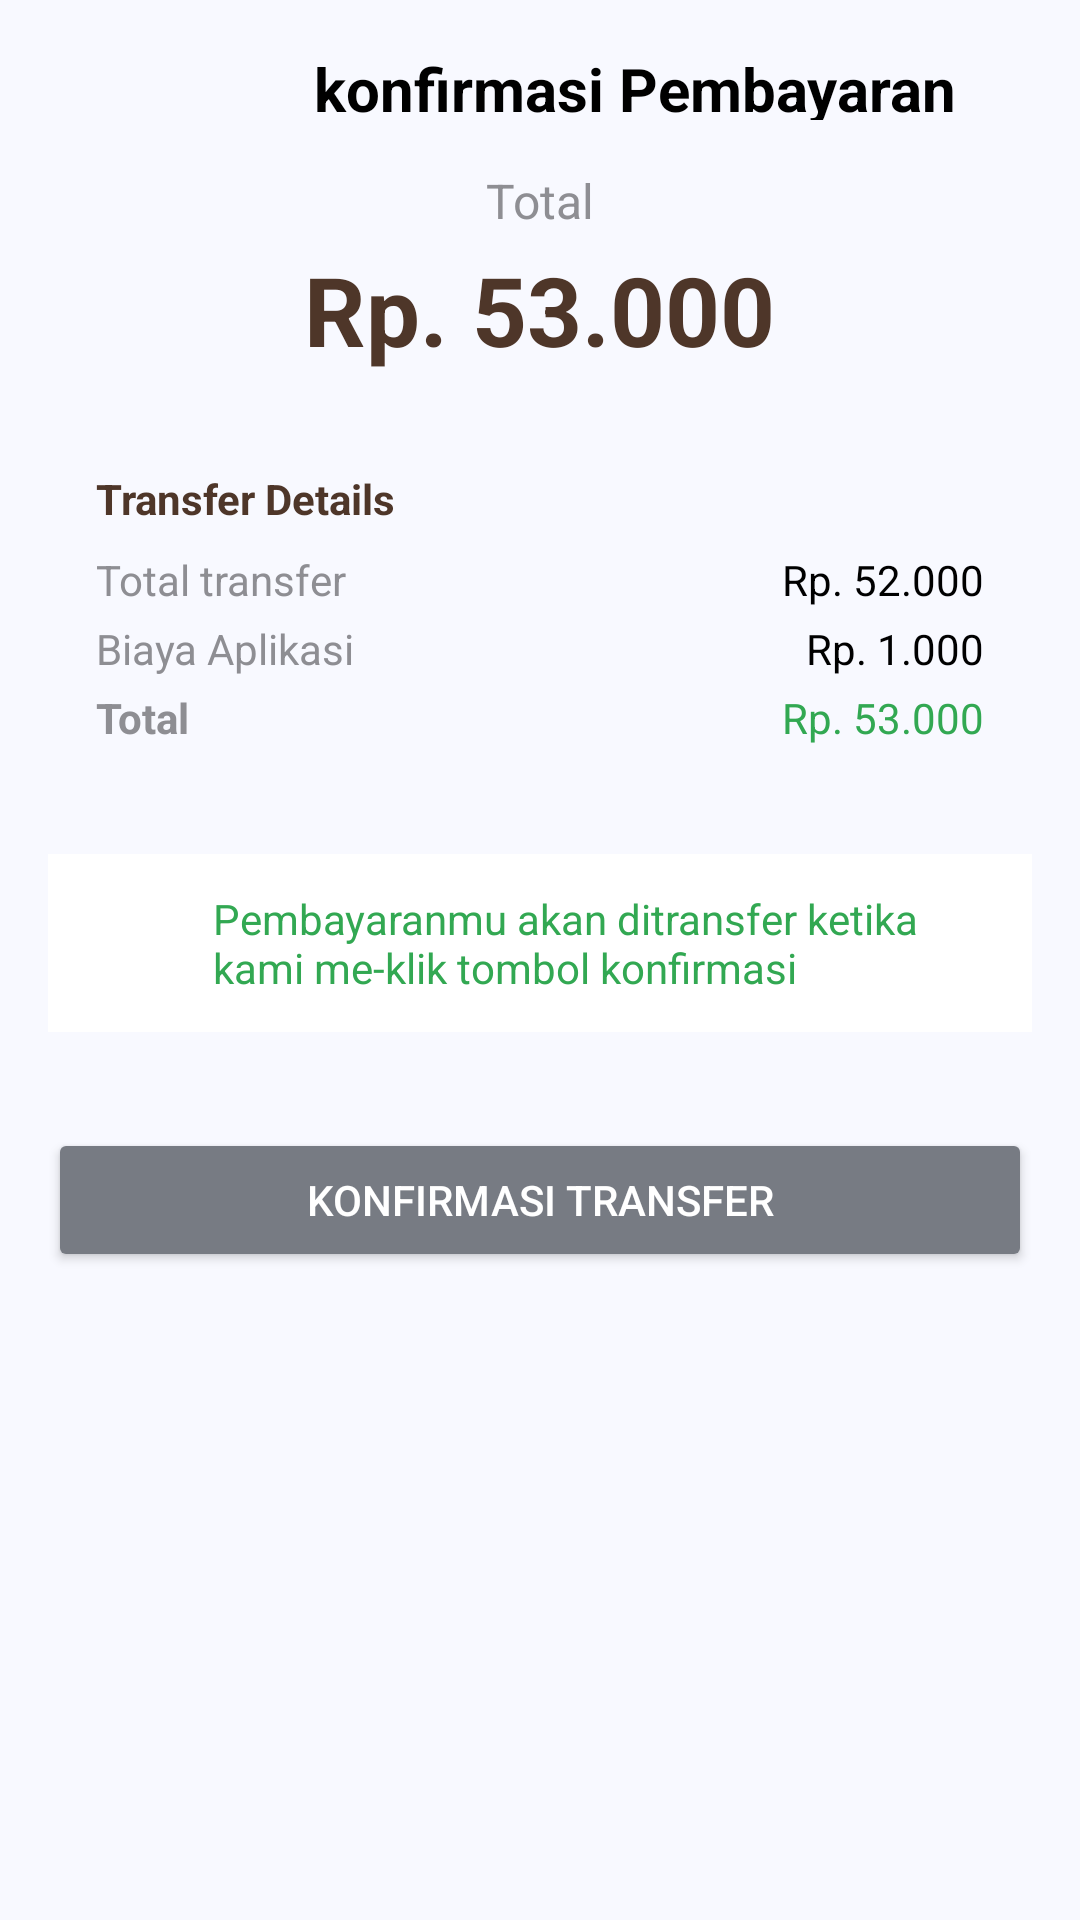

Here is an Android app screen rendered from its layout file. Give the layout XML and the strings, colors and styles it references.
<!-- AndroidManifest.xml: application theme AppTheme -->
<!-- res/layout/fragment_konfirmasi_pembayaran.xml -->
<?xml version="1.0" encoding="utf-8"?>
<ScrollView xmlns:android="http://schemas.android.com/apk/res/android"
    xmlns:app="http://schemas.android.com/apk/res-auto"
    android:layout_width="match_parent"
    android:layout_height="match_parent"
    android:background="#F8F9FF"
    android:padding="16dp">

    <LinearLayout
        android:layout_width="match_parent"
        android:layout_height="wrap_content"
        android:orientation="vertical">

        
        <LinearLayout
            android:layout_width="match_parent"
            android:layout_height="wrap_content"
            android:layout_marginBottom="16dp"
            android:gravity="center_vertical"
            android:orientation="horizontal">

            <ImageView
                android:layout_width="24dp"
                android:layout_height="24dp"
                android:contentDescription="Back"
                android:src="@drawable/ic_back"
                android:tint="#000000" />

            <TextView
                android:layout_width="327dp"
                android:layout_height="match_parent"
                android:layout_marginStart="8dp"
                android:gravity="center"
                android:text="konfirmasi Pembayaran"
                android:textColor="#000000"
                android:textSize="20sp"
                android:textStyle="bold" />
        </LinearLayout>

        
        <TextView
            android:layout_width="wrap_content"
            android:layout_height="wrap_content"
            android:layout_gravity="center_horizontal"
            android:layout_marginBottom="4dp"
            android:text="Total"
            android:textColor="#8E8E93"
            android:textSize="16sp" />

        <TextView
            android:layout_width="wrap_content"
            android:layout_height="wrap_content"
            android:layout_gravity="center_horizontal"
            android:layout_marginBottom="16dp"
            android:text="Rp. 53.000"
            android:textColor="#4E3629"
            android:textSize="32sp"
            android:textStyle="bold" />

        
        <LinearLayout
            android:layout_width="match_parent"
            android:layout_height="wrap_content"
            android:layout_marginBottom="16dp"
            android:background="#F8F9FF"
            android:orientation="vertical"
            android:padding="16dp">

            <TextView
                android:layout_width="wrap_content"
                android:layout_height="wrap_content"
                android:layout_marginBottom="8dp"
                android:text="Transfer Details"
                android:textColor="#4E3629"
                android:textSize="14sp"
                android:textStyle="bold" />

            <LinearLayout
                android:layout_width="match_parent"
                android:layout_height="wrap_content"
                android:layout_marginBottom="4dp"
                android:orientation="horizontal"
                android:weightSum="2">

                <TextView
                    android:layout_width="0dp"
                    android:layout_height="wrap_content"
                    android:layout_weight="1"
                    android:text="Total transfer"
                    android:textColor="#8E8E93"
                    android:textSize="14sp" />

                <TextView
                    android:layout_width="0dp"
                    android:layout_height="wrap_content"
                    android:layout_weight="1"
                    android:gravity="end"
                    android:text="Rp. 52.000"
                    android:textColor="#000000"
                    android:textSize="14sp" />
            </LinearLayout>

            <LinearLayout
                android:layout_width="match_parent"
                android:layout_height="wrap_content"
                android:layout_marginBottom="4dp"
                android:orientation="horizontal"
                android:weightSum="2">

                <TextView
                    android:layout_width="0dp"
                    android:layout_height="wrap_content"
                    android:layout_weight="1"
                    android:text="Biaya Aplikasi"
                    android:textColor="#8E8E93"
                    android:textSize="14sp" />

                <TextView
                    android:layout_width="0dp"
                    android:layout_height="wrap_content"
                    android:layout_weight="1"
                    android:gravity="end"
                    android:text="Rp. 1.000"
                    android:textColor="#000000"
                    android:textSize="14sp" />
            </LinearLayout>

            <LinearLayout
                android:layout_width="match_parent"
                android:layout_height="wrap_content"
                android:layout_marginBottom="4dp"
                android:orientation="horizontal"
                android:weightSum="2">

                <TextView
                    android:layout_width="0dp"
                    android:layout_height="wrap_content"
                    android:layout_weight="1"
                    android:text="Total"
                    android:textColor="#8E8E93"
                    android:textSize="14sp"
                    android:textStyle="bold" />

                <TextView
                    android:layout_width="0dp"
                    android:layout_height="wrap_content"
                    android:layout_weight="1"
                    android:gravity="end"
                    android:text="Rp. 53.000"
                    android:textColor="#32A852"
                    android:textSize="14sp" />
            </LinearLayout>
        </LinearLayout>

        
        <LinearLayout
            android:layout_width="match_parent"
            android:layout_height="wrap_content"
            android:layout_marginBottom="32dp"
            android:background="@color/white"
            android:orientation="horizontal"
            android:padding="12dp">

            <ImageButton
                android:id="@+id/btn_konfirmasi_pertama"
                android:layout_width="35dp"
                android:layout_height="35dp"
                android:layout_marginEnd="8dp"
                android:background="@android:color/transparent"
                android:contentDescription="Info"
                android:src="@drawable/baseline_crop_square_24"
                app:tint="#32A852" />

            <TextView
                android:layout_width="match_parent"
                android:layout_height="wrap_content"
                android:text="Pembayaranmu akan ditransfer ketika kami me-klik tombol konfirmasi"
                android:textColor="#32A852"
                android:textSize="14sp" />
        </LinearLayout>

        
        <Button
            android:id="@+id/btn_konfirmasi"
            android:layout_width="match_parent"
            android:layout_height="wrap_content"
            android:layout_marginBottom="16dp"
            android:backgroundTint="@color/md_theme_outlineVariant_mediumContrast"
            android:elevation="4dp"
            android:text="Konfirmasi Transfer"
            android:textColor="#FFFFFF" />
    </LinearLayout>
</ScrollView>
<!-- resources referenced by this layout -->
<resources>
  <color name="md_theme_outlineVariant_mediumContrast">#777B83</color>
  <color name="white">#FFFFFFFF</color>
  <color name="md_theme_primary">#3A608F</color>
  <color name="md_theme_onPrimary">#FFFFFF</color>
  <color name="md_theme_primaryContainer">#D3E3FF</color>
  <color name="md_theme_onPrimaryContainer">#001C39</color>
  <color name="md_theme_secondary">#8F4953</color>
  <color name="md_theme_onSecondary">#FFFFFF</color>
  <color name="md_theme_secondaryContainer">#FFD9DC</color>
  <color name="md_theme_onSecondaryContainer">#3B0713</color>
  <color name="md_theme_tertiary">#6D5677</color>
  <color name="md_theme_onTertiary">#FFFFFF</color>
  <color name="md_theme_tertiaryContainer">#F5D9FF</color>
  <color name="md_theme_onTertiaryContainer">#261430</color>
  <color name="md_theme_error">#BA1A1A</color>
  <color name="md_theme_onError">#FFFFFF</color>
  <color name="md_theme_errorContainer">#FFDAD6</color>
  <color name="md_theme_onErrorContainer">#410002</color>
  <color name="md_theme_background">#F8F9FF</color>
  <color name="md_theme_onBackground">#191C20</color>
  <color name="md_theme_surface">#F8F9FF</color>
  <color name="md_theme_onSurface">#191C20</color>
  <color name="md_theme_surfaceVariant">#DFE2EB</color>
  <color name="md_theme_onSurfaceVariant">#43474E</color>
  <color name="md_theme_outline">#73777F</color>
  <color name="md_theme_outlineVariant">#C3C6CF</color>
  <color name="md_theme_inverseSurface">#2E3035</color>
  <color name="md_theme_inverseOnSurface">#EFF0F7</color>
  <color name="md_theme_inversePrimary">#A4C9FE</color>
  <color name="md_theme_primaryFixed">#D3E3FF</color>
  <color name="md_theme_onPrimaryFixed">#001C39</color>
  <color name="md_theme_primaryFixedDim">#A4C9FE</color>
  <color name="md_theme_onPrimaryFixedVariant">#1F4876</color>
  <color name="md_theme_secondaryFixed">#FFD9DC</color>
  <color name="md_theme_onSecondaryFixed">#3B0713</color>
  <color name="md_theme_secondaryFixedDim">#FFB2BA</color>
  <color name="md_theme_onSecondaryFixedVariant">#72333C</color>
  <color name="md_theme_tertiaryFixed">#F5D9FF</color>
  <color name="md_theme_onTertiaryFixed">#261430</color>
  <color name="md_theme_tertiaryFixedDim">#D9BDE3</color>
  <color name="md_theme_onTertiaryFixedVariant">#543F5E</color>
  <color name="md_theme_surfaceDim">#D9DAE0</color>
  <color name="md_theme_surfaceBright">#F8F9FF</color>
  <color name="md_theme_surfaceContainerLowest">#FFFFFF</color>
  <color name="md_theme_surfaceContainerLow">#F2F3FA</color>
  <color name="md_theme_surfaceContainer">#EDEDF4</color>
  <color name="md_theme_surfaceContainerHigh">#E7E8EE</color>
  <color name="md_theme_surfaceContainerHighest">#E1E2E9</color>
</resources>
